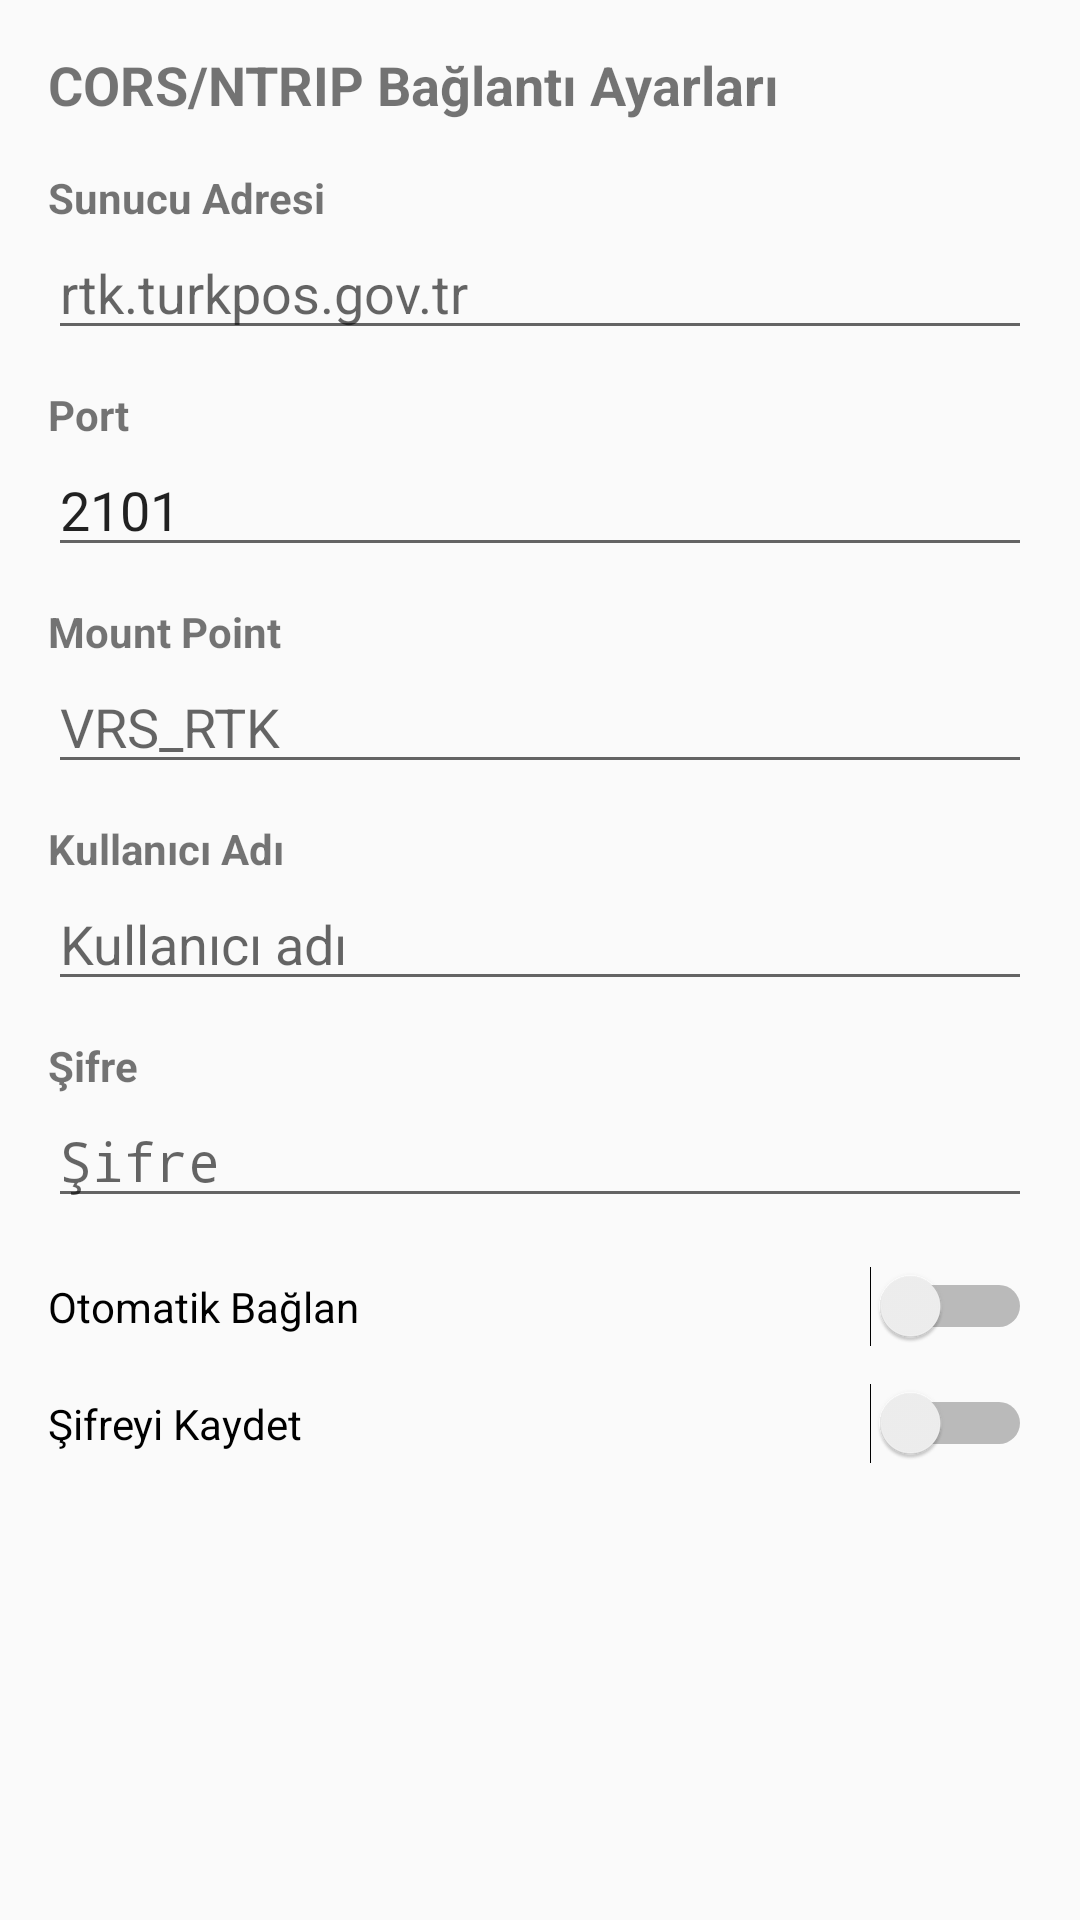

Here is an Android app screen rendered from its layout file. Give the layout XML and the strings, colors and styles it references.
<!-- AndroidManifest.xml: application theme Theme.Tugis3 -->
<!-- res/layout/dialog_cors_settings.xml -->
<?xml version="1.0" encoding="utf-8"?>
<ScrollView xmlns:android="http://schemas.android.com/apk/res/android"
    android:layout_width="match_parent"
    android:layout_height="wrap_content">

    <LinearLayout
        android:layout_width="match_parent"
        android:layout_height="wrap_content"
        android:orientation="vertical"
        android:padding="16dp">

        <TextView
            android:layout_width="wrap_content"
            android:layout_height="wrap_content"
            android:text="CORS/NTRIP Bağlantı Ayarları"
            android:textStyle="bold"
            android:textSize="18sp"
            android:layout_marginBottom="16dp" />

        <TextView
            android:layout_width="wrap_content"
            android:layout_height="wrap_content"
            android:text="Sunucu Adresi"
            android:textStyle="bold" />

        <EditText
            android:id="@+id/etServerAddress"
            android:layout_width="match_parent"
            android:layout_height="wrap_content"
            android:hint="rtk.turkpos.gov.tr"
            android:layout_marginBottom="12dp" />

        <TextView
            android:layout_width="wrap_content"
            android:layout_height="wrap_content"
            android:text="Port"
            android:textStyle="bold" />

        <EditText
            android:id="@+id/etPort"
            android:layout_width="match_parent"
            android:layout_height="wrap_content"
            android:inputType="number"
            android:text="2101"
            android:layout_marginBottom="12dp" />

        <TextView
            android:layout_width="wrap_content"
            android:layout_height="wrap_content"
            android:text="Mount Point"
            android:textStyle="bold" />

        <EditText
            android:id="@+id/etMountPoint"
            android:layout_width="match_parent"
            android:layout_height="wrap_content"
            android:hint="VRS_RTK"
            android:layout_marginBottom="12dp" />

        <TextView
            android:layout_width="wrap_content"
            android:layout_height="wrap_content"
            android:text="Kullanıcı Adı"
            android:textStyle="bold" />

        <EditText
            android:id="@+id/etUsername"
            android:layout_width="match_parent"
            android:layout_height="wrap_content"
            android:hint="Kullanıcı adı"
            android:layout_marginBottom="12dp" />

        <TextView
            android:layout_width="wrap_content"
            android:layout_height="wrap_content"
            android:text="Şifre"
            android:textStyle="bold" />

        <EditText
            android:id="@+id/etPassword"
            android:layout_width="match_parent"
            android:layout_height="wrap_content"
            android:inputType="textPassword"
            android:hint="Şifre"
            android:layout_marginBottom="16dp" />

        <Switch
            android:id="@+id/switchAutoConnect"
            android:layout_width="match_parent"
            android:layout_height="wrap_content"
            android:text="Otomatik Bağlan"
            android:layout_marginBottom="12dp" />

        <Switch
            android:id="@+id/switchSavePassword"
            android:layout_width="match_parent"
            android:layout_height="wrap_content"
            android:text="Şifreyi Kaydet" />

    </LinearLayout>

</ScrollView>
<!-- resources referenced by this layout -->
<resources>
  <style name="Theme.Tugis3" parent="android:Theme.Material.Light.NoActionBar" />
</resources>
